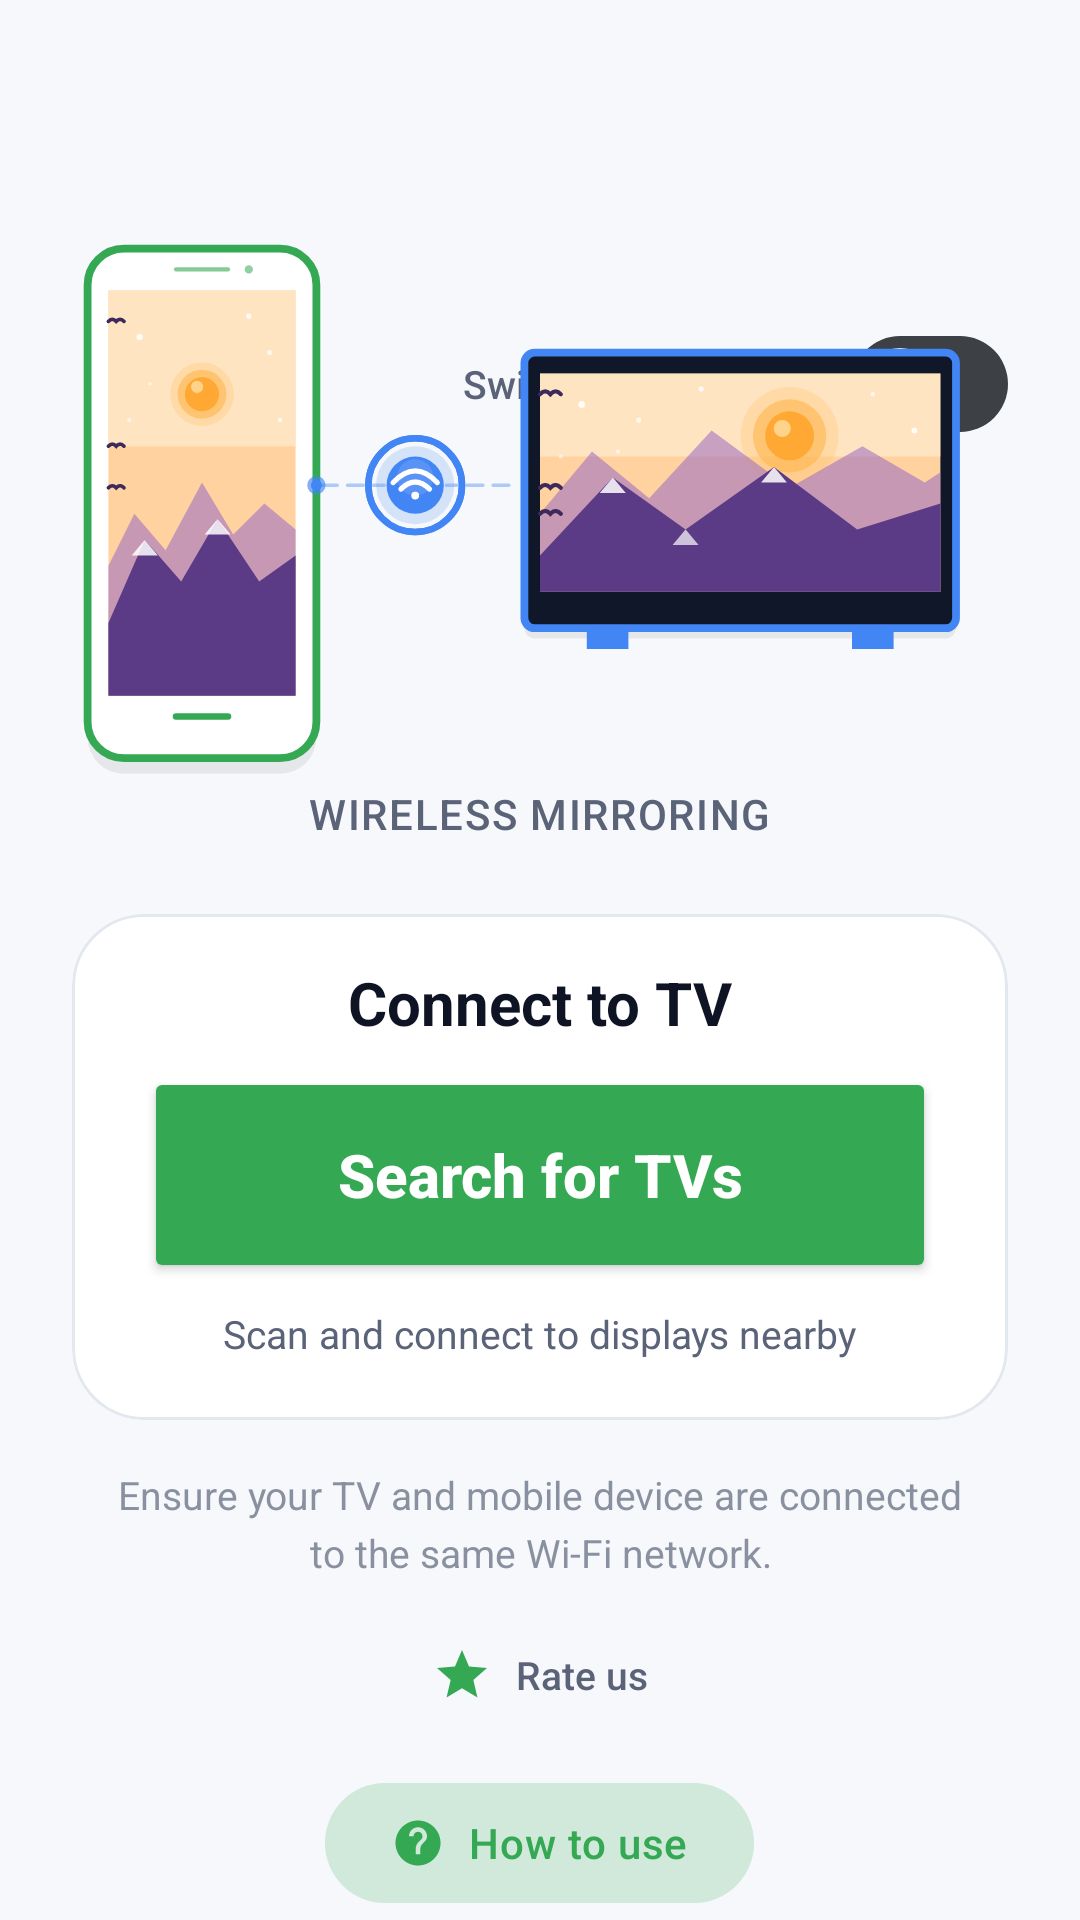

Layout XML and referenced resources for this Android screen:
<!-- AndroidManifest.xml: application theme AppTheme -->
<!-- res/layout/activity_main.xml -->
<?xml version="1.0" encoding="utf-8"?>
<androidx.constraintlayout.widget.ConstraintLayout xmlns:android="http://schemas.android.com/apk/res/android"
    xmlns:app="http://schemas.android.com/apk/res-auto"
    xmlns:tools="http://schemas.android.com/tools"
    android:id="@+id/mainRoot"
    android:layout_width="match_parent"
    android:layout_height="match_parent"
    android:background="@color/slate_bg"
    tools:context=".MainActivity">

    
    <FrameLayout
        android:id="@+id/adSlotTop"
        android:layout_width="match_parent"
        android:layout_height="90dp"
        app:layout_constraintTop_toTopOf="parent" />

    
    <LinearLayout
        android:id="@+id/languageRow"
        android:layout_width="wrap_content"
        android:layout_height="wrap_content"
        android:layout_marginStart="14dp"
        android:layout_marginTop="8dp"
        android:background="?attr/selectableItemBackground"
        android:contentDescription="@string/cd_language"
        android:gravity="center_vertical"
        android:orientation="horizontal"
        android:paddingLeft="10dp"
        android:paddingTop="6dp"
        android:paddingRight="10dp"
        android:paddingBottom="6dp"
        app:layout_constraintStart_toStartOf="parent"
        app:layout_constraintTop_toBottomOf="@+id/adSlotTop">

        <ImageView
            android:layout_width="18dp"
            android:layout_height="18dp"
            android:layout_marginEnd="6dp"
            android:importantForAccessibility="no"
            android:src="@drawable/ic_language"
            app:tint="@color/dim_text" />

        <TextView
            android:id="@+id/languageLabel"
            android:layout_width="wrap_content"
            android:layout_height="wrap_content"
            android:fontFamily="sans-serif-medium"
            android:textColor="@color/dim_text"
            android:textSize="13sp"
            tools:text="English" />
    </LinearLayout>

    
    <LinearLayout
        android:id="@+id/themeSwitchRow"
        android:layout_width="wrap_content"
        android:layout_height="wrap_content"
        android:layout_marginTop="8dp"
        android:layout_marginEnd="14dp"
        android:background="?attr/selectableItemBackground"
        android:gravity="center_vertical"
        android:orientation="horizontal"
        android:paddingLeft="10dp"
        android:paddingTop="6dp"
        android:paddingRight="10dp"
        android:paddingBottom="6dp"
        app:layout_constraintEnd_toEndOf="parent"
        app:layout_constraintTop_toBottomOf="@+id/adSlotTop">

        <TextView
            android:id="@+id/themeSwitchLabel"
            android:layout_width="wrap_content"
            android:layout_height="wrap_content"
            android:layout_marginEnd="10dp"
            android:fontFamily="sans-serif-medium"
            android:text="@string/theme_switch_to_light"
            android:textColor="@color/dim_text"
            android:textSize="13sp" />

        <com.google.android.material.materialswitch.MaterialSwitch
            android:id="@+id/themeSwitch"
            android:layout_width="wrap_content"
            android:layout_height="wrap_content"
            app:thumbIcon="@drawable/switch_thumb_icon"
            app:thumbIconTint="@color/switch_thumb_icon_tint"
            app:thumbTint="@color/switch_thumb_tint"
            app:trackDecorationTint="@android:color/transparent"
            app:trackTint="@color/switch_track_tint" />

    </LinearLayout>

    <LinearLayout
        android:layout_width="match_parent"
        android:layout_height="wrap_content"
        android:orientation="vertical"
        android:paddingLeft="24dp"
        android:paddingRight="24dp"
        android:gravity="center_horizontal"
        app:layout_constraintTop_toBottomOf="@+id/themeSwitchRow"
        app:layout_constraintBottom_toTopOf="@+id/adSlotBottom">

        
        <ImageView
            android:id="@+id/imgHeroCast"
            android:layout_width="match_parent"
            android:layout_height="wrap_content"
            android:adjustViewBounds="true"
            android:maxWidth="360dp"
            android:maxHeight="210dp"
            android:layout_marginTop="8dp"
            android:contentDescription="@string/cd_phone_tv_cast"
            android:src="@drawable/avd_phone_tv_cast" />

        
        <TextView
            android:layout_width="wrap_content"
            android:layout_height="wrap_content"
            android:layout_marginTop="2dp"
            android:fontFamily="sans-serif-medium"
            android:letterSpacing="0.04"
            android:text="@string/home_subtitle"
            android:textColor="@color/dim_text"
            android:textSize="14sp" />

        <com.google.android.material.card.MaterialCardView
            android:layout_width="match_parent"
            android:layout_height="wrap_content"
            android:layout_marginTop="24dp"
            app:cardCornerRadius="24dp"
            app:cardElevation="0dp"
            app:strokeWidth="1dp"
            app:strokeColor="@color/slate_card_border"
            android:backgroundTint="@color/slate_card">

            <LinearLayout
                android:layout_width="match_parent"
                android:layout_height="wrap_content"
                android:orientation="vertical"
                android:paddingTop="16dp"
                android:paddingBottom="20dp"
                android:paddingLeft="24dp"
                android:paddingRight="24dp"
                android:gravity="center">

                <TextView
                    android:layout_width="wrap_content"
                    android:layout_height="wrap_content"
                    android:text="@string/home_connect_to_tv"
                    android:textColor="@color/white_text"
                    android:textSize="20sp"
                    android:textStyle="bold" />

                <Button
                    android:id="@+id/btnSearchTVs"
                    android:layout_width="match_parent"
                    android:layout_height="72dp"
                    android:layout_marginTop="8dp"
                    android:text="@string/home_search_for_tvs"
                    android:backgroundTint="@color/emerald_accent"
                    android:textColor="#FFFFFF"
                    android:textStyle="bold"
                    android:textAllCaps="false"
                    android:textSize="20sp"
                    android:elevation="0dp" />

                <TextView
                    android:layout_width="wrap_content"
                    android:layout_height="wrap_content"
                    android:text="@string/home_search_subtitle"
                    android:textColor="@color/dim_text"
                    android:textSize="13sp"
                    android:layout_marginTop="8dp" />
            </LinearLayout>
        </com.google.android.material.card.MaterialCardView>

        <TextView
            android:layout_width="match_parent"
            android:layout_height="wrap_content"
            android:layout_marginTop="16dp"
            android:text="@string/home_wifi_hint"
            android:textColor="@color/dim_text"
            android:textSize="13sp"
            android:gravity="center"
            android:lineSpacingExtra="4dp"
            android:alpha="0.7" />

        
        <LinearLayout
            android:id="@+id/rateRow"
            android:layout_width="wrap_content"
            android:layout_height="wrap_content"
            android:layout_marginTop="14dp"
            android:background="?attr/selectableItemBackground"
            android:contentDescription="@string/cd_rate_app"
            android:gravity="center_vertical"
            android:orientation="horizontal"
            android:paddingLeft="12dp"
            android:paddingTop="8dp"
            android:paddingRight="12dp"
            android:paddingBottom="8dp">

            <ImageView
                android:layout_width="20dp"
                android:layout_height="20dp"
                android:layout_marginEnd="8dp"
                android:importantForAccessibility="no"
                android:src="@drawable/ic_rate_star" />

            <TextView
                android:layout_width="wrap_content"
                android:layout_height="wrap_content"
                android:fontFamily="sans-serif-medium"
                android:text="@string/rate_us"
                android:textColor="@color/dim_text"
                android:textSize="13sp" />

        </LinearLayout>

        
        <com.google.android.material.button.MaterialButton
            android:id="@+id/howToUseRow"
            style="@style/Widget.Material3.Button.UnelevatedButton"
            android:layout_width="wrap_content"
            android:layout_height="48dp"
            android:layout_marginTop="14dp"
            android:backgroundTint="@color/emerald_tonal_bg"
            android:contentDescription="@string/cd_help"
            android:fontFamily="sans-serif-medium"
            android:letterSpacing="0.02"
            android:paddingLeft="22dp"
            android:paddingRight="22dp"
            android:text="@string/how_to_use"
            android:textAllCaps="false"
            android:textColor="@color/emerald_accent"
            android:textSize="14sp"
            app:cornerRadius="24dp"
            app:icon="@drawable/ic_help_circle"
            app:iconGravity="textStart"
            app:iconPadding="8dp"
            app:iconSize="18dp"
            app:iconTint="@color/emerald_accent"
            app:rippleColor="@color/emerald_ripple"
            app:strokeWidth="0dp" />

    </LinearLayout>

    
    <FrameLayout
        android:id="@+id/adSlotBottom"
        android:layout_width="match_parent"
        android:layout_height="90dp"
        app:layout_constraintBottom_toBottomOf="parent" />

</androidx.constraintlayout.widget.ConstraintLayout>
<!-- resources referenced by this layout -->
<resources>
  <color name="dim_text">#5A6378</color>
  <color name="emerald_accent">#34A853</color>
  <color name="emerald_ripple">#4CAF50</color>
  <color name="emerald_tonal_bg">#1A34A853</color>
  <color name="slate_bg">#F6F8FB</color>
  <color name="slate_card">#FFFFFF</color>
  <color name="slate_card_border">#E3E7EE</color>
  <color name="white_text">#0E1424</color>
  <!-- drawable ic_help_circle (drawable) -->
  <?xml version="1.0" encoding="utf-8"?>
  <vector xmlns:android="http://schemas.android.com/apk/res/android"
      android:width="24dp"
      android:height="24dp"
      android:viewportWidth="24"
      android:viewportHeight="24"
      android:tint="@color/dim_text">
      <path
          android:fillColor="@android:color/white"
          android:pathData="M12,2C6.48,2 2,6.48 2,12s4.48,10 10,10 10,-4.48 10,-10S17.52,2 12,2zM13,17h-2v-2h2v2zM15.07,11.25l-0.9,0.92C13.45,12.9 13,13.5 13,15h-2v-0.5c0,-1.1 0.45,-2.1 1.17,-2.83l1.24,-1.26c0.37,-0.36 0.59,-0.86 0.59,-1.41 0,-1.1 -0.9,-2 -2,-2s-2,0.9 -2,2H8c0,-2.21 1.79,-4 4,-4s4,1.79 4,4c0,0.88 -0.36,1.68 -0.93,2.25z" />
  </vector>
  <!-- drawable ic_rate_star (drawable) -->
  <vector xmlns:android="http://schemas.android.com/apk/res/android"
      android:width="24dp"
      android:height="24dp"
      android:viewportWidth="24"
      android:viewportHeight="24"
      android:tint="@color/emerald_accent">
      <path
          android:fillColor="@android:color/white"
          android:pathData="M12,17.27 L18.18,21 16.54,13.97 22,9.24 14.81,8.62 12,2 9.19,8.62 2,9.24 7.46,13.97 5.82,21z" />
  </vector>
  <!-- drawable switch_thumb_icon (drawable) -->
  <?xml version="1.0" encoding="utf-8"?>
  <selector xmlns:android="http://schemas.android.com/apk/res/android">
      <item android:state_checked="true" android:drawable="@drawable/ic_sun" />
      <item android:drawable="@drawable/ic_moon" />
  </selector>
  <string name="cd_help">Open the how-to-use guide</string>
  <string name="cd_language">Choose app language</string>
  <string name="cd_phone_tv_cast">Phone mirroring to a TV over Wi-Fi</string>
  <string name="cd_rate_app">Rate Aircast on the Play Store</string>
  <string name="home_connect_to_tv">Connect to TV</string>
  <string name="home_search_for_tvs">Search for TVs</string>
  <string name="home_search_subtitle">Scan and connect to displays nearby</string>
  <string name="home_subtitle">WIRELESS MIRRORING</string>
  <string name="home_wifi_hint">Ensure your TV and mobile device are connected\nto the same Wi-Fi network.</string>
  <string name="how_to_use">How to use</string>
  <string name="rate_us">Rate us</string>
  <string name="theme_switch_to_light">Switch to light mode</string>
  <style name="AppTheme" parent="Theme.Material3.DayNight.NoActionBar">
          <item name="colorPrimary">@color/emerald_accent</item>
          <item name="colorSurface">@color/slate_bg</item>
          <item name="colorSecondary">@color/google_blue</item>
          <item name="android:statusBarColor">@color/slate_bg</item>
          <item name="android:windowLightStatusBar">true</item>
          <item name="android:navigationBarColor">@color/slate_bg</item>
      </style>
  <!-- drawable ic_moon (drawable) -->
  <?xml version="1.0" encoding="utf-8"?>
  <vector xmlns:android="http://schemas.android.com/apk/res/android"
      android:width="24dp"
      android:height="24dp"
      android:viewportWidth="24"
      android:viewportHeight="24"
      android:tint="?attr/colorOnSurface">
      <path
          android:fillColor="@android:color/white"
          android:pathData="M11.1,1.08c-0.34-0.12-2.12,4.19,1.13,8.96c3.25,4.78,7.91,5.2,8.69,5.01c0.78-0.19,1.06,1.4-0.41,2.58 C17.76,20.4,13.67,23.3,8,22.01C2.33,20.72-1.34,14.73,1,8.08C3.34,1.43,8,1.43,11.1,1.08z" />
  </vector>
  <color name="google_blue">#4285F4</color>
</resources>
